Photos from the image-classification dataset "raw-img" in the GitHub repository Jhomar1158-ux/proyecto003-clasificacion-keras-tf. Its 3 classes are: HP logo, Logitech logo, Intel logo.

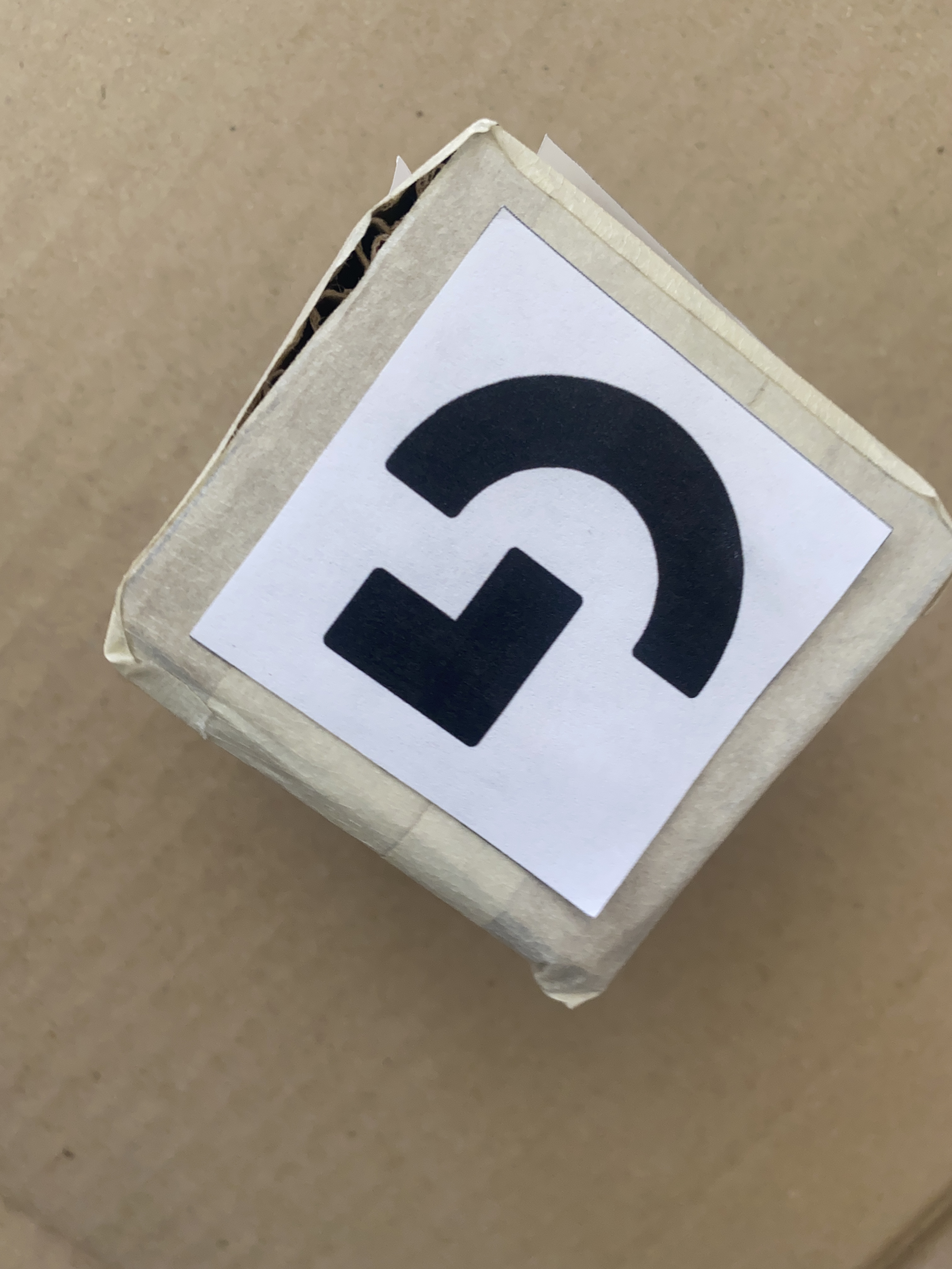
Label: Logitech logo

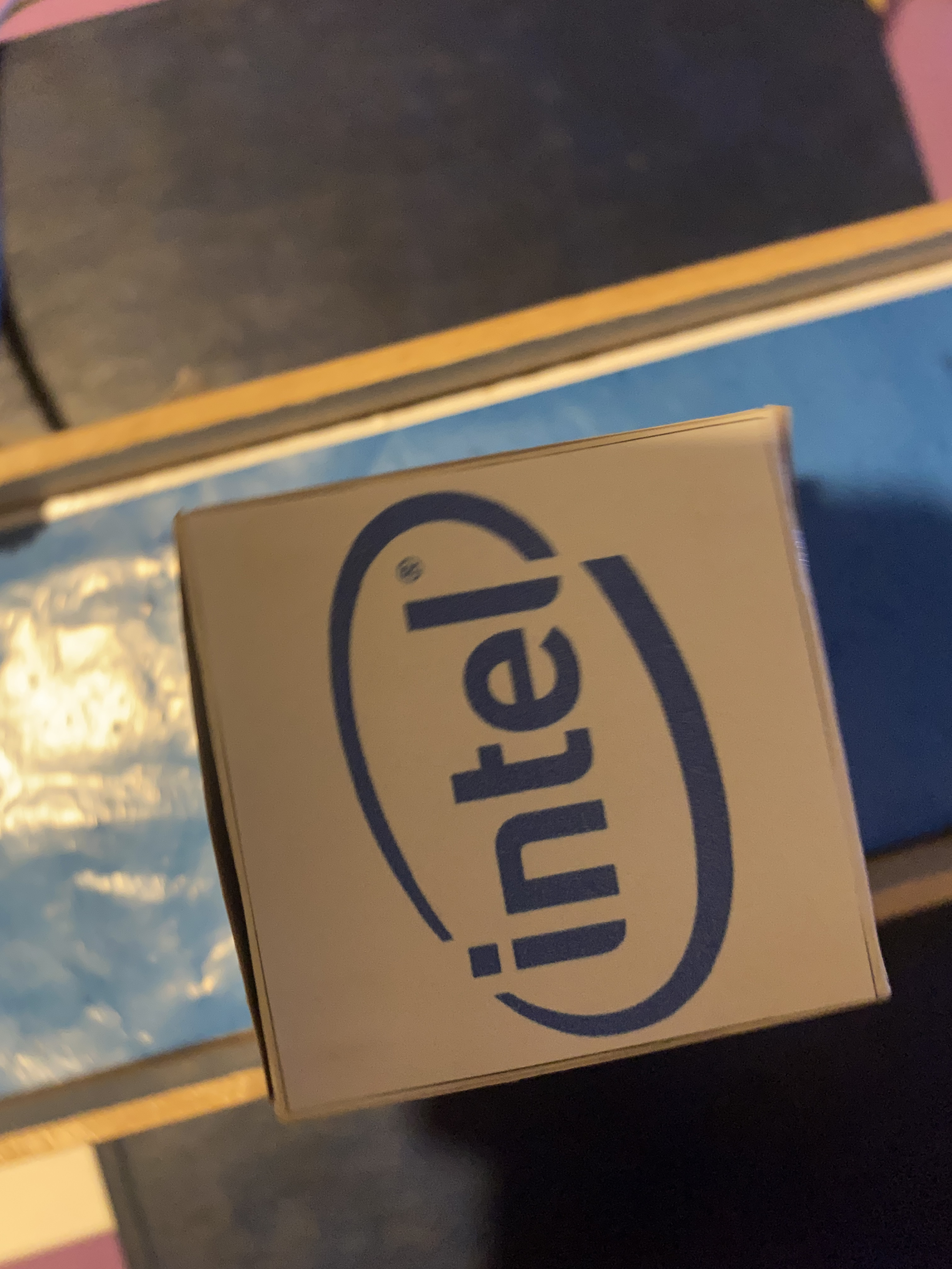
Label: Intel logo

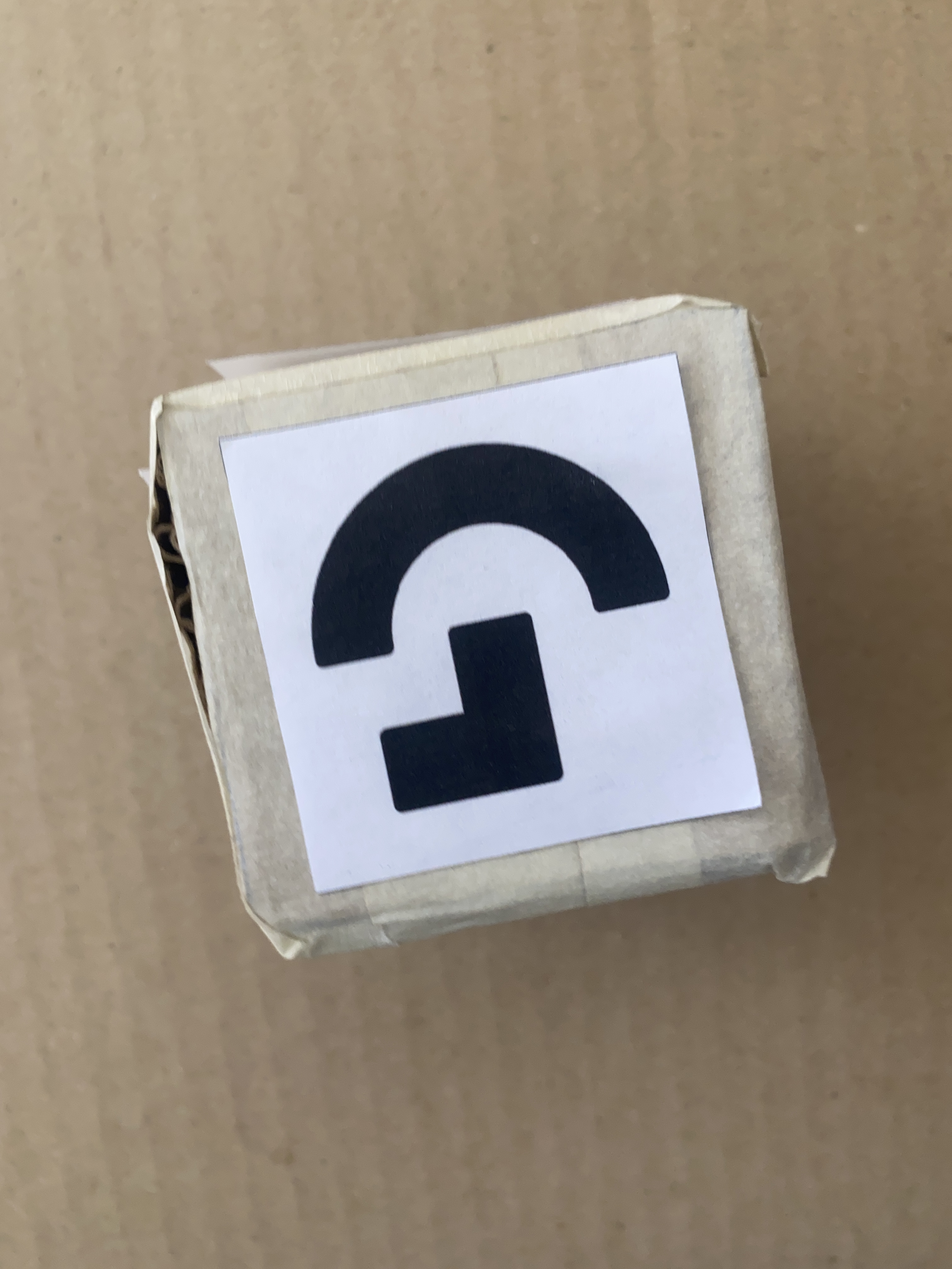
Label: Logitech logo

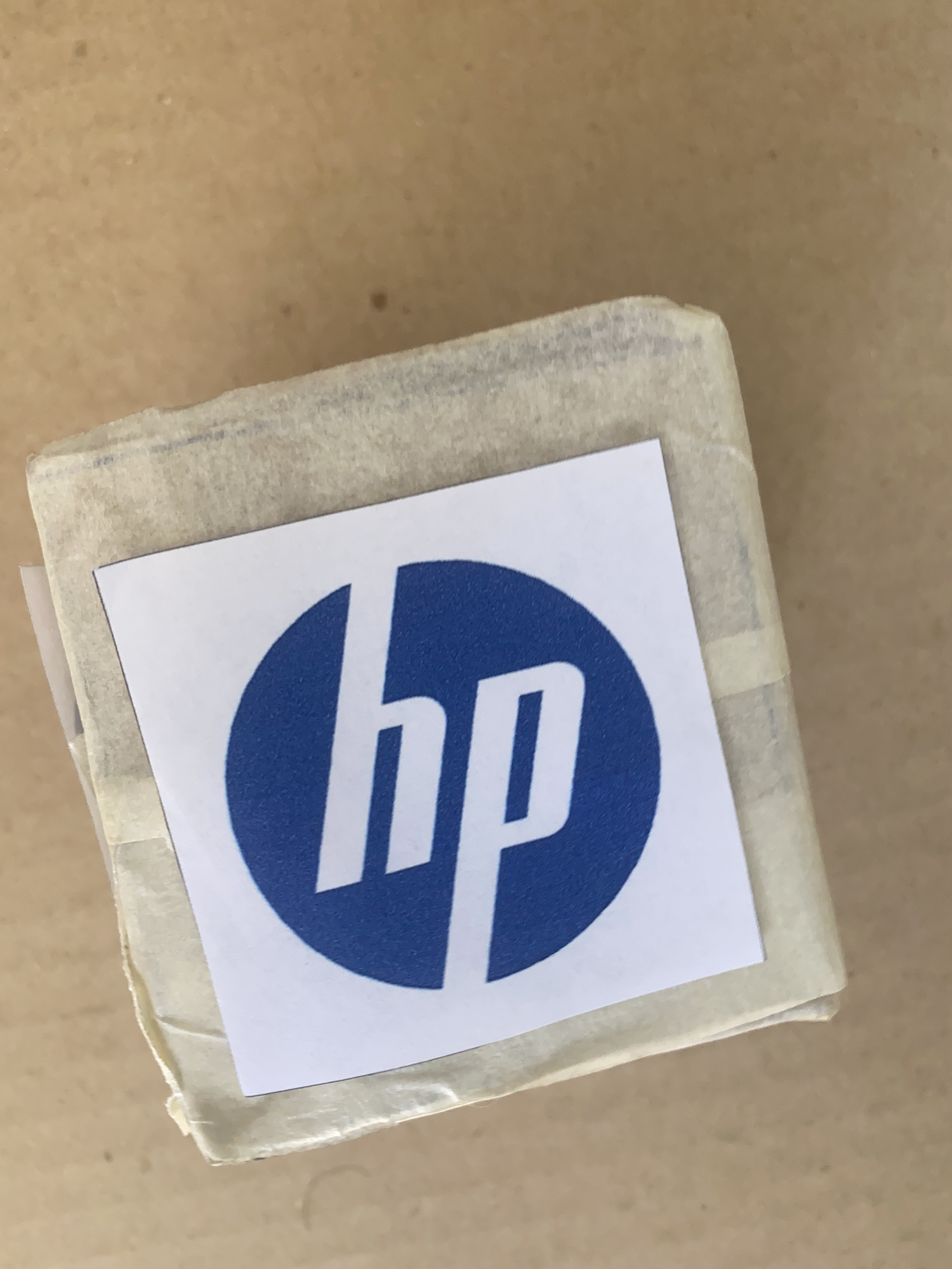
Label: HP logo

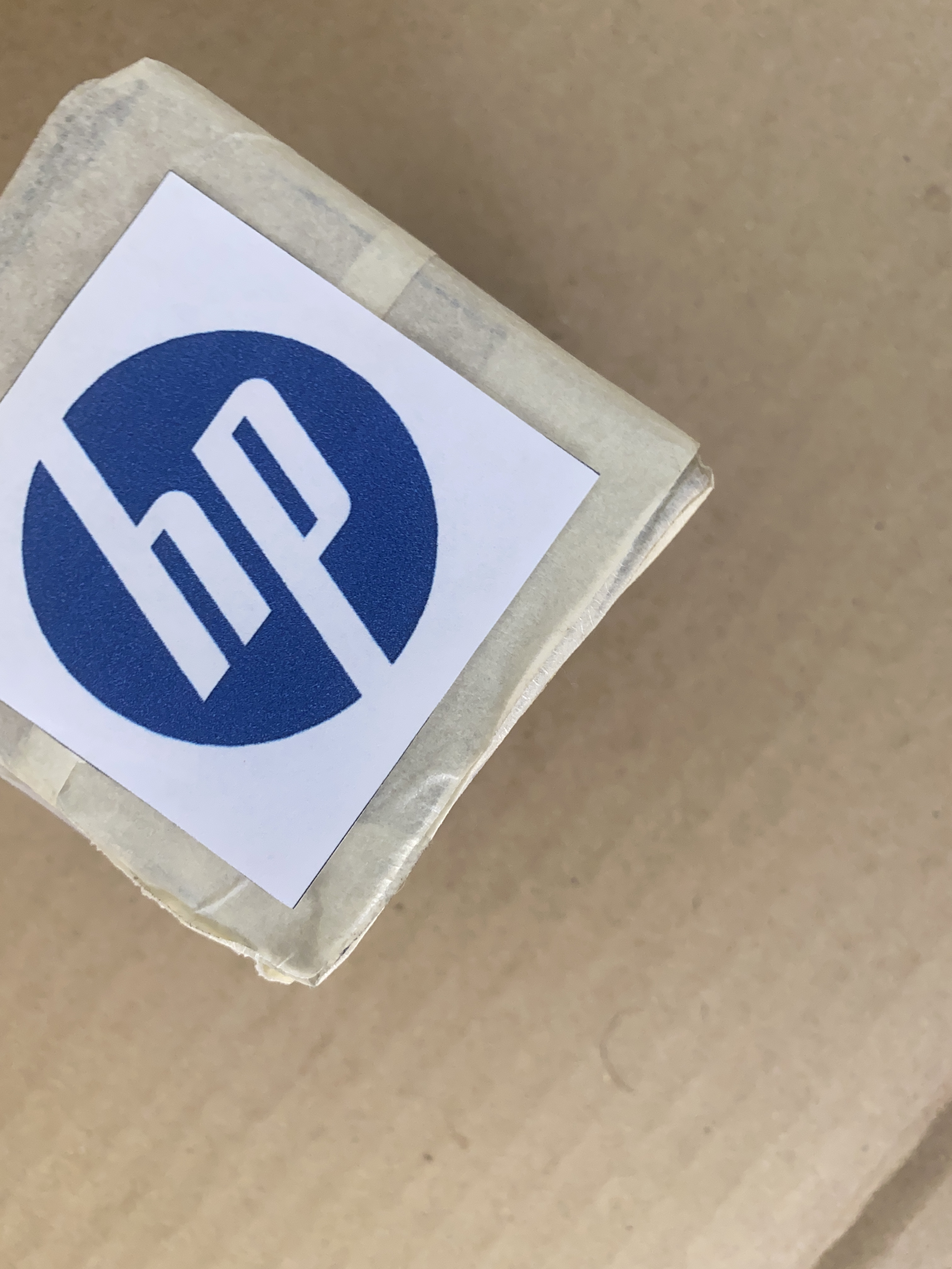
Label: HP logo

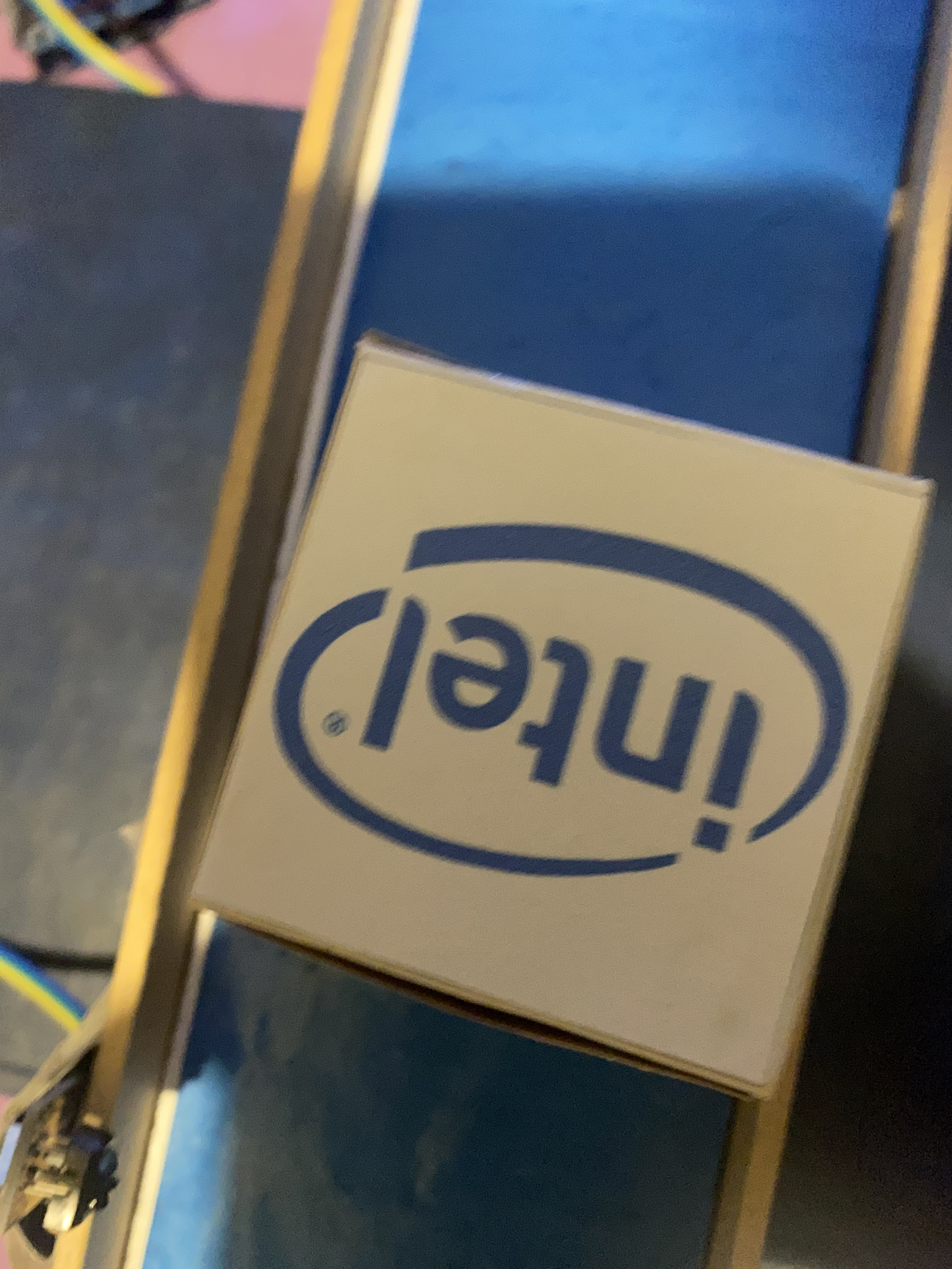
Label: Intel logo
